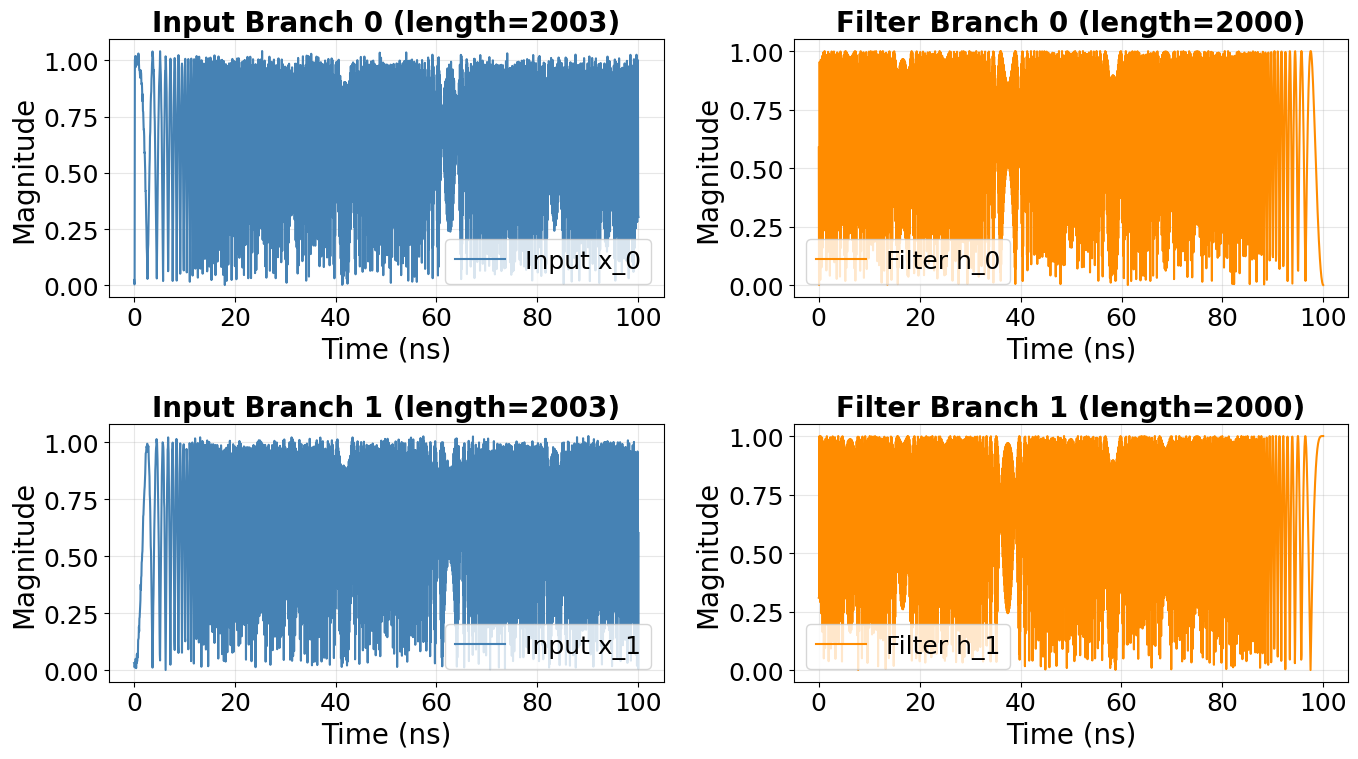
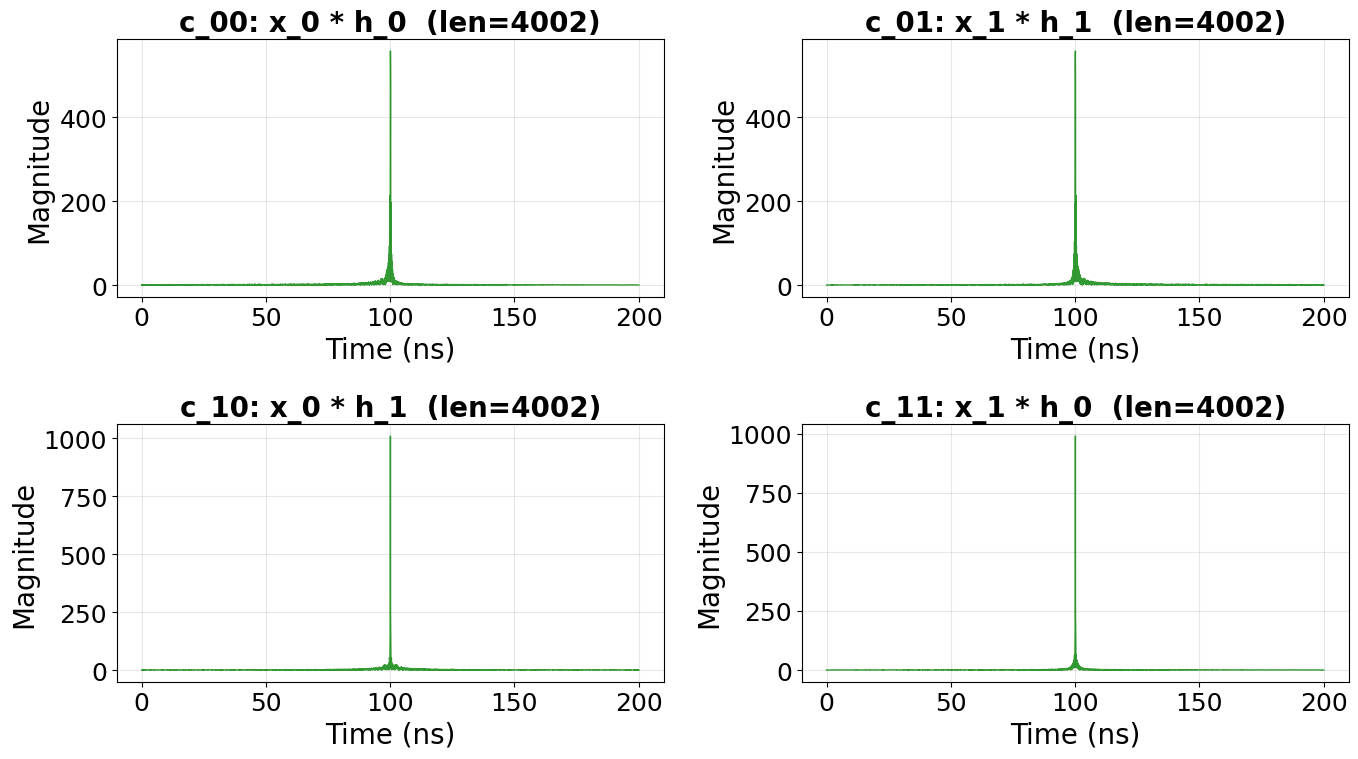
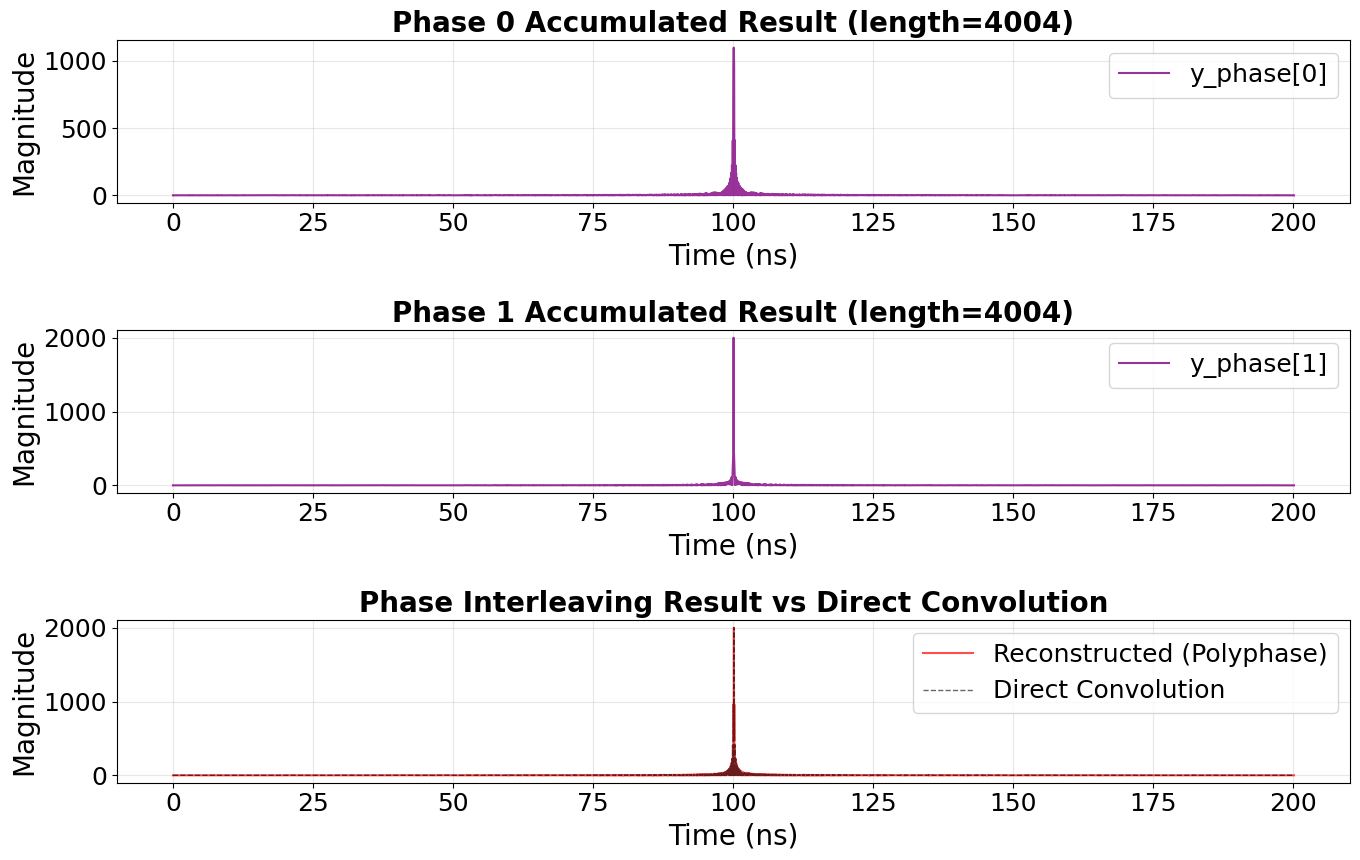
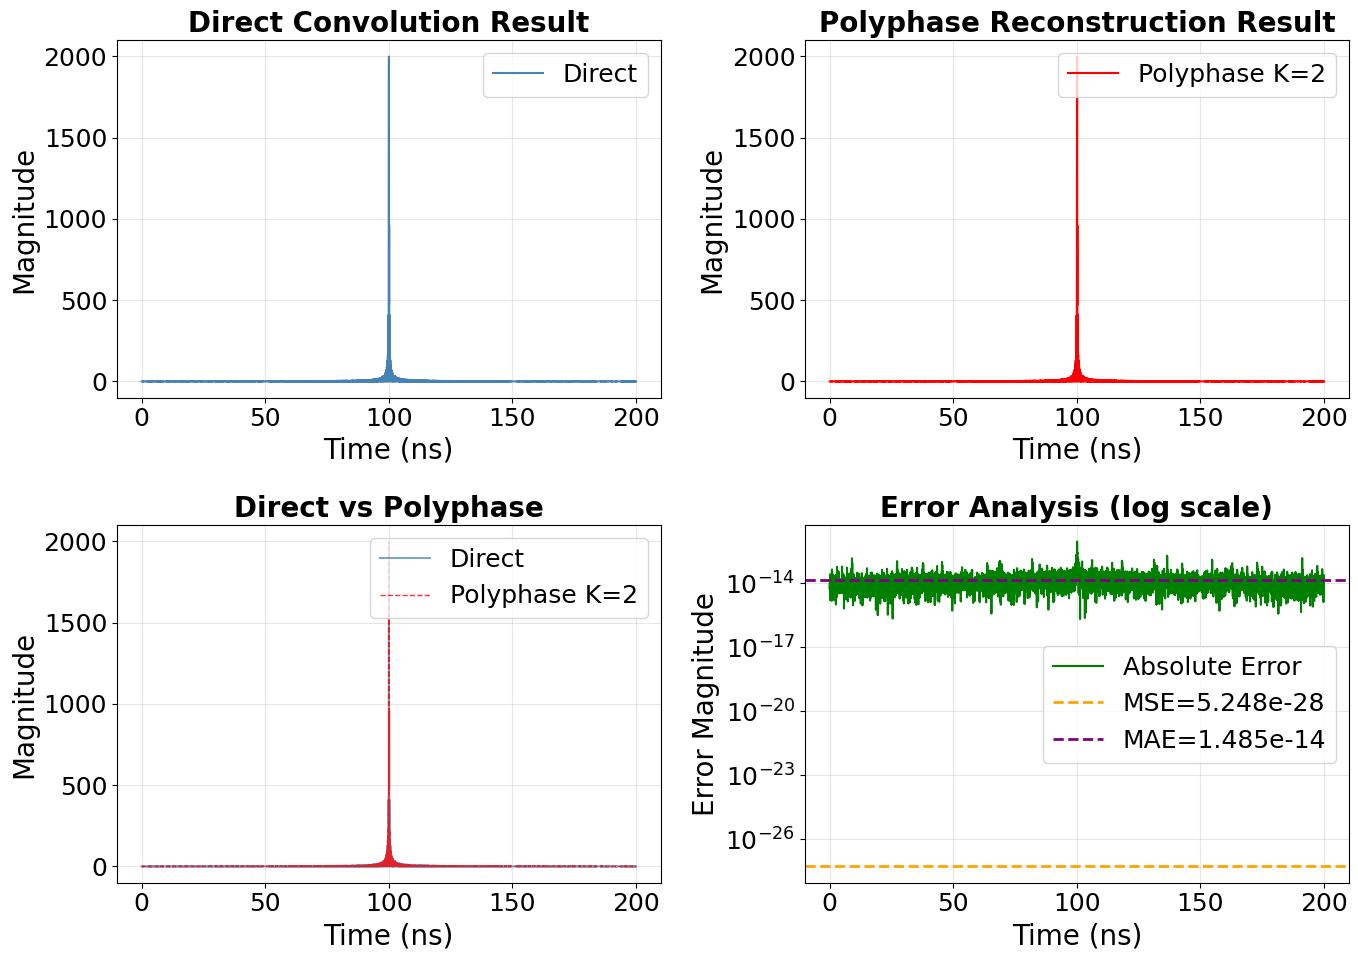
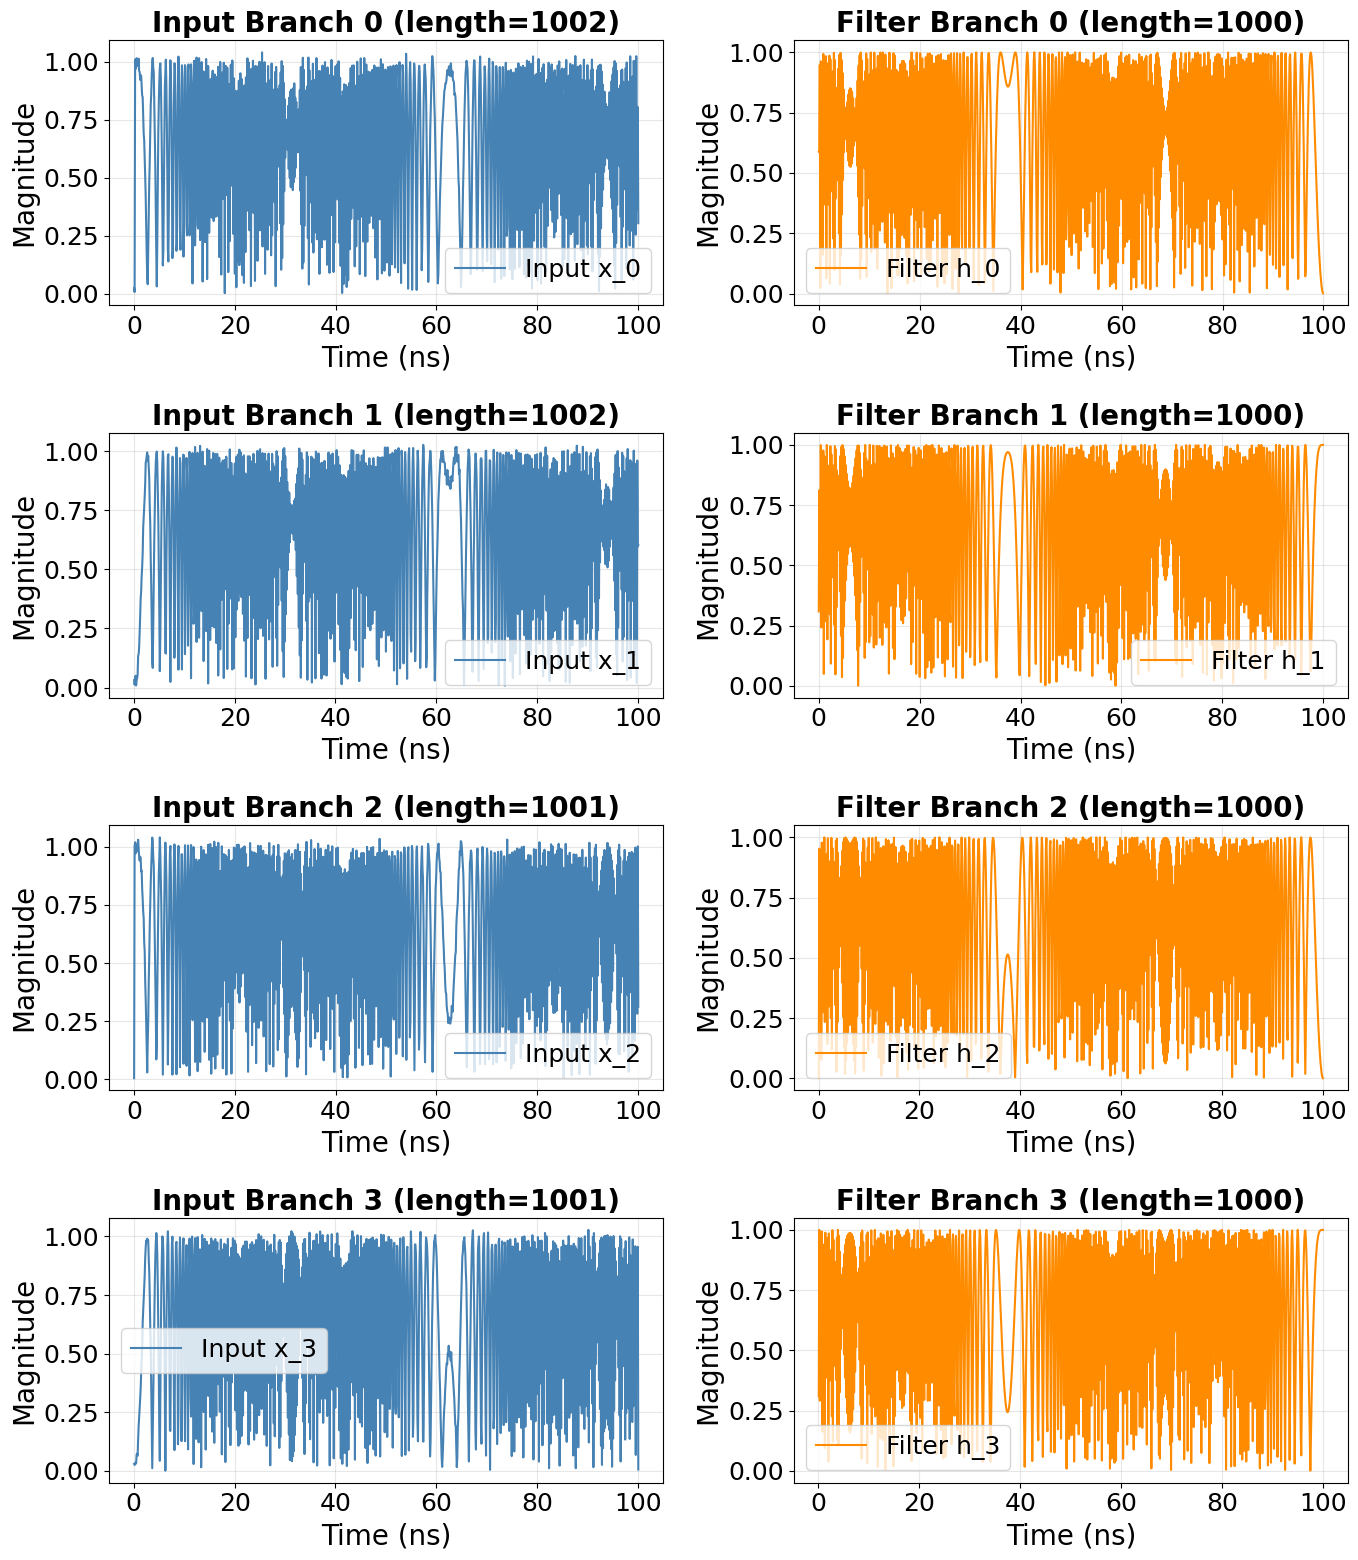
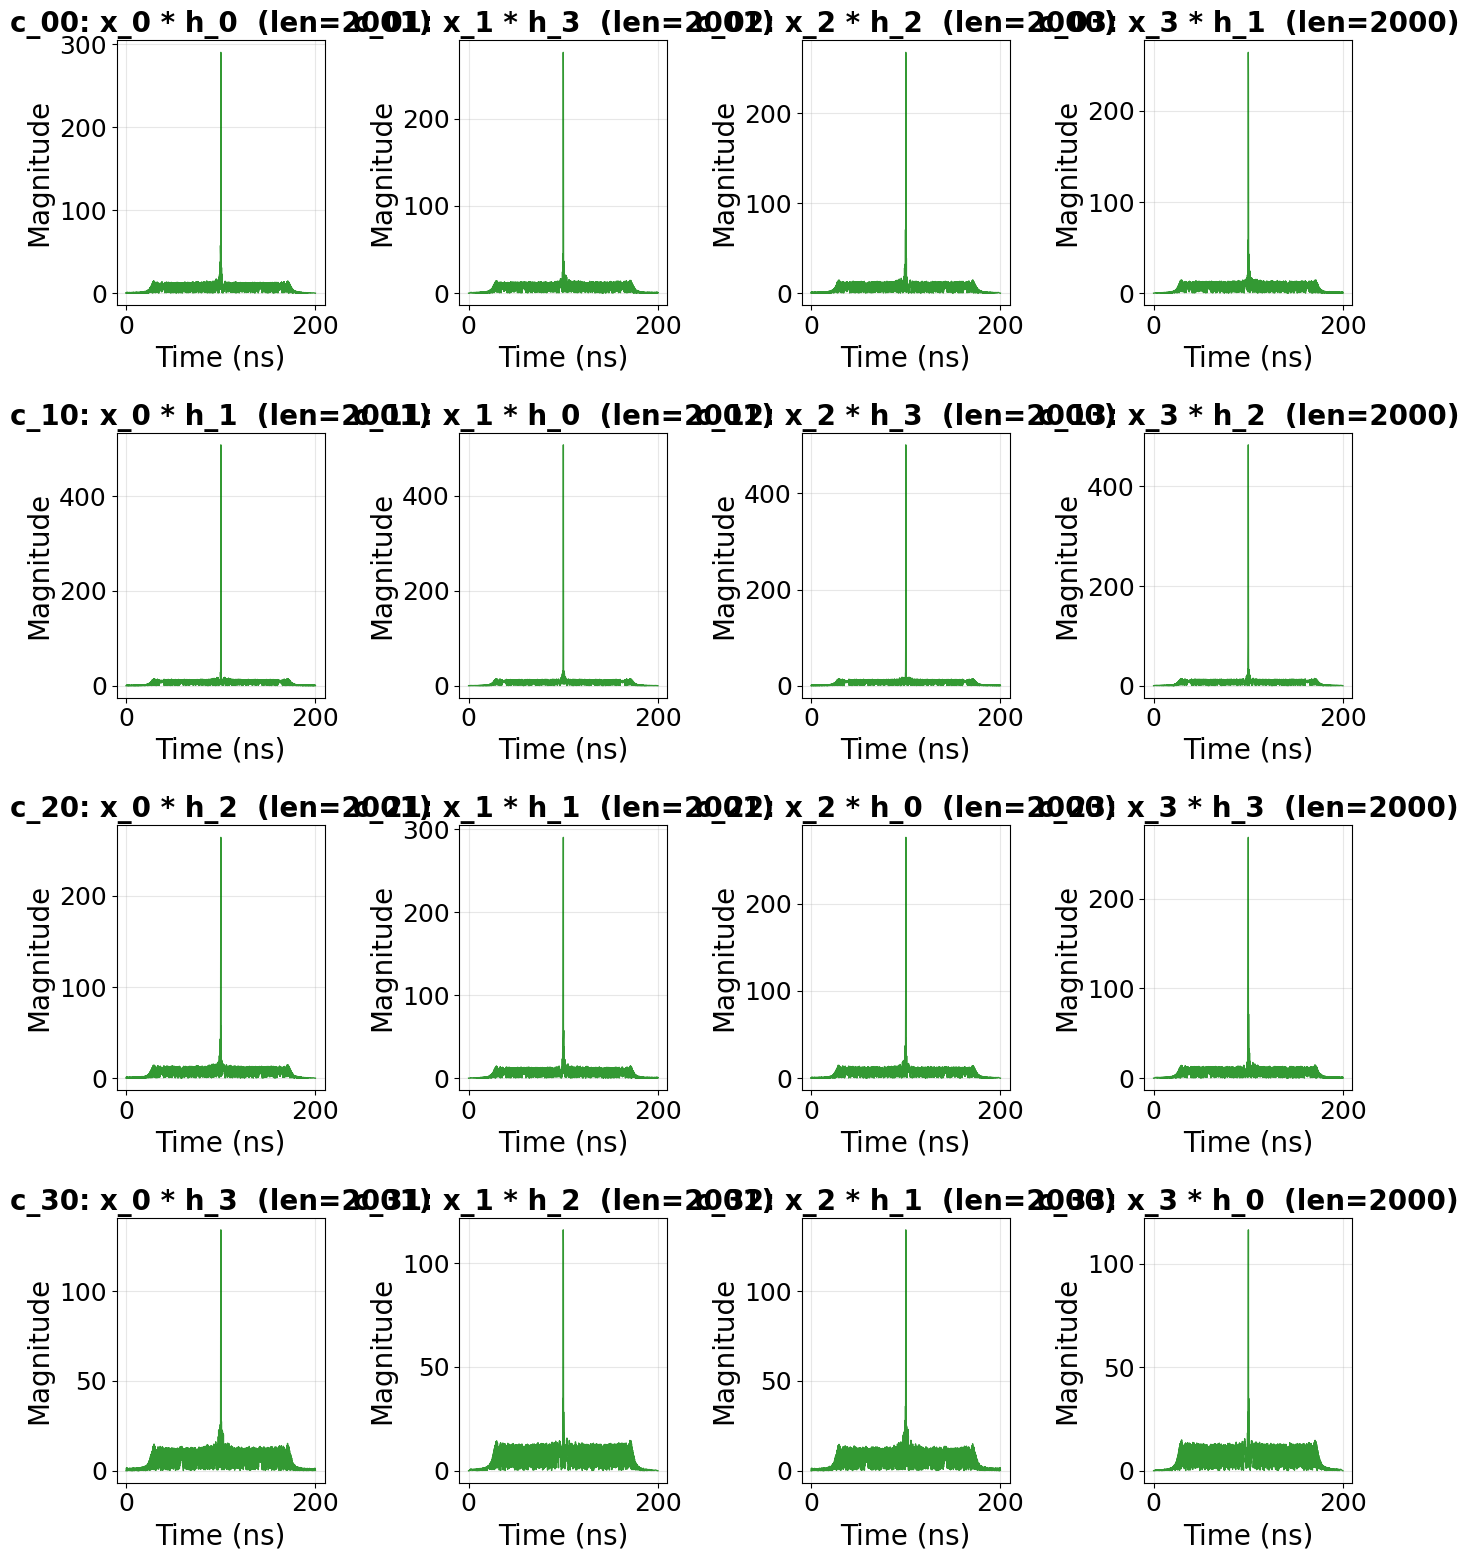
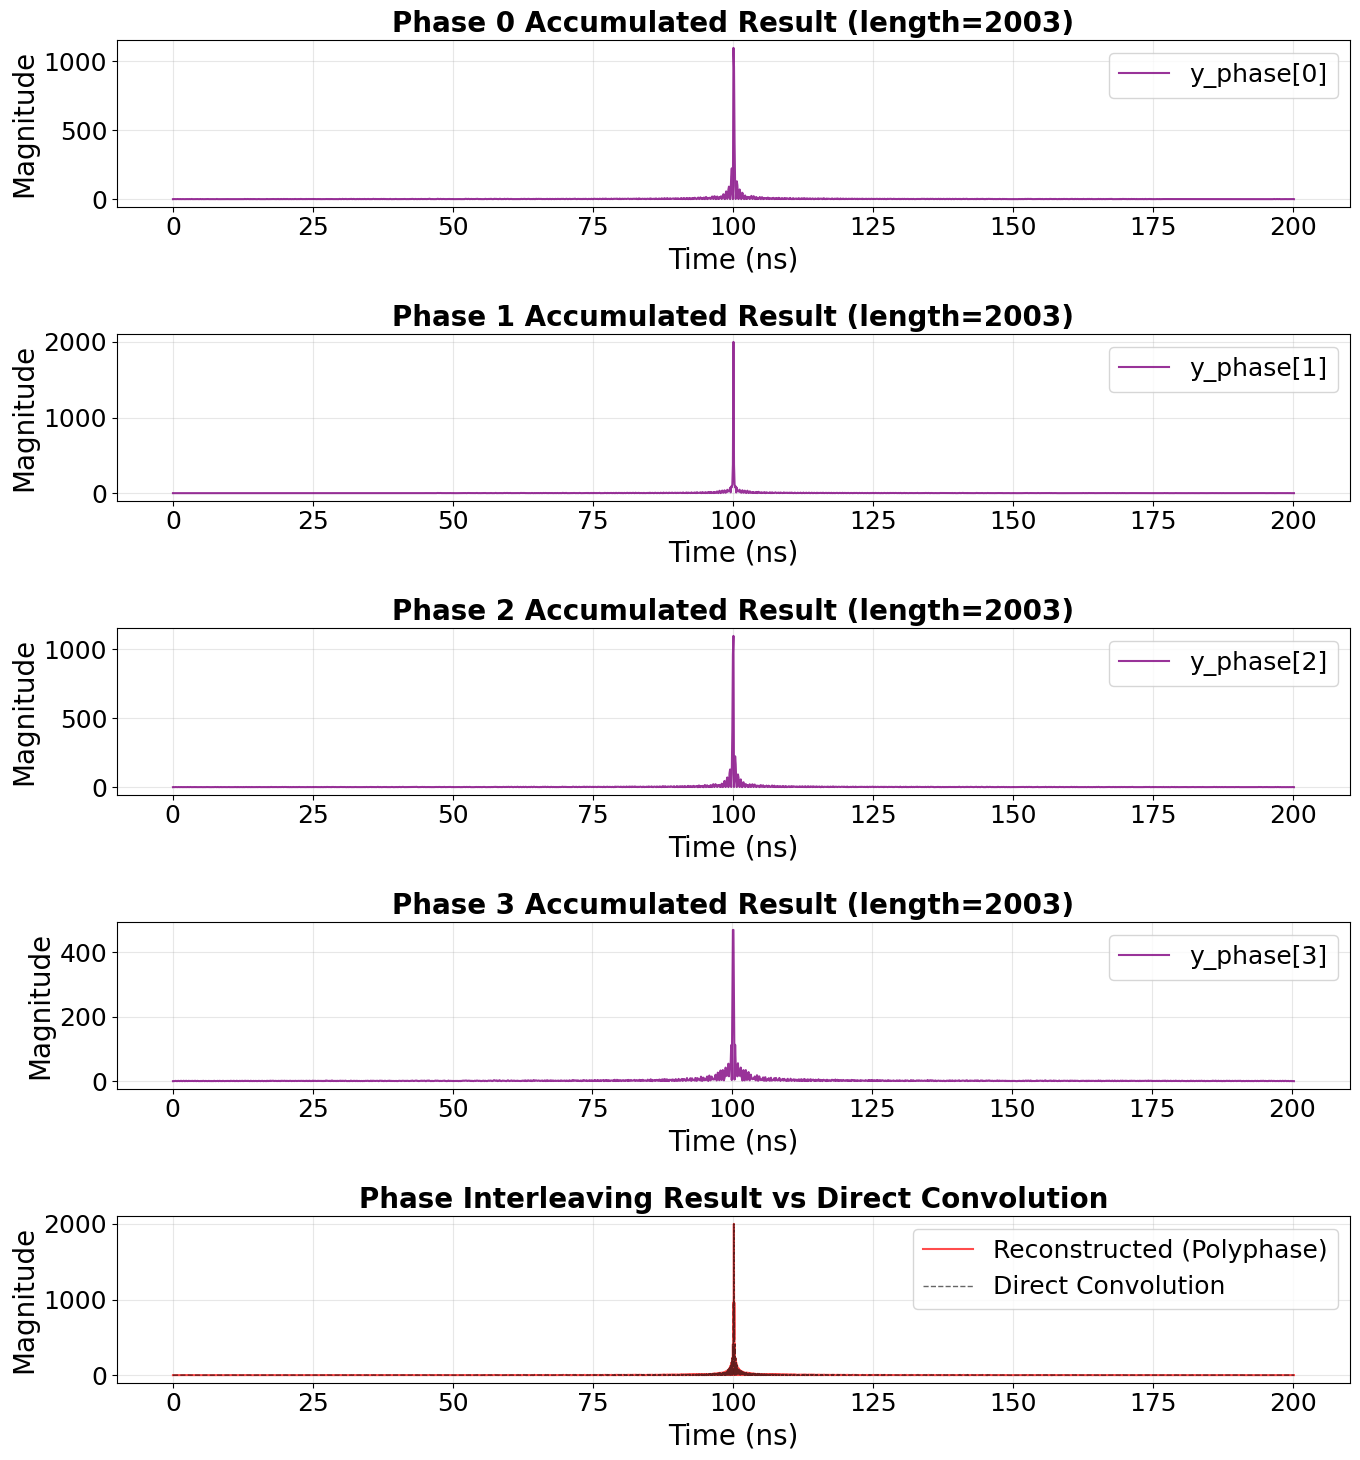
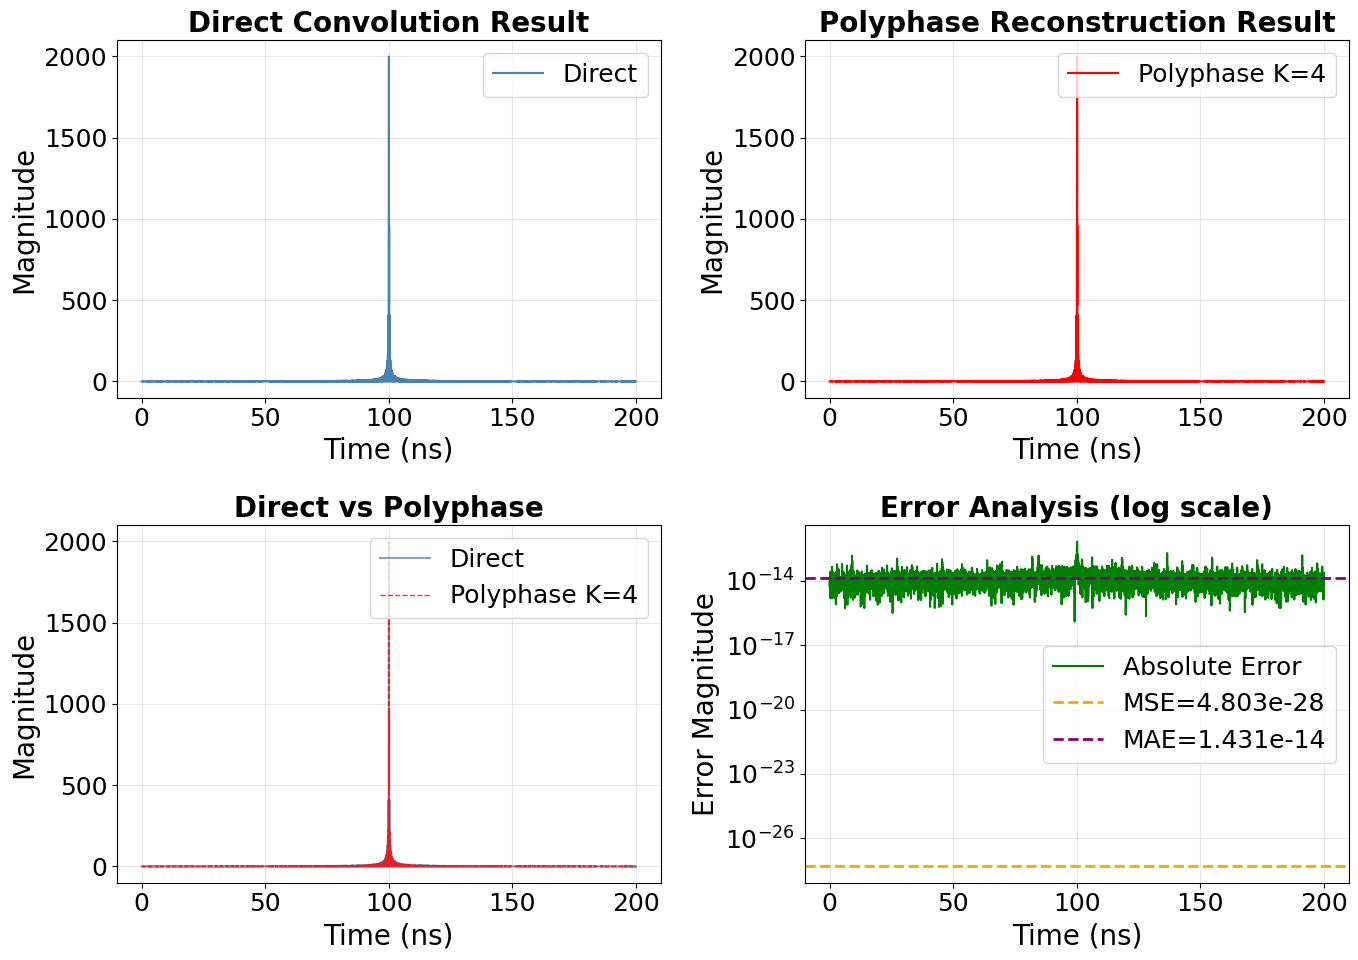
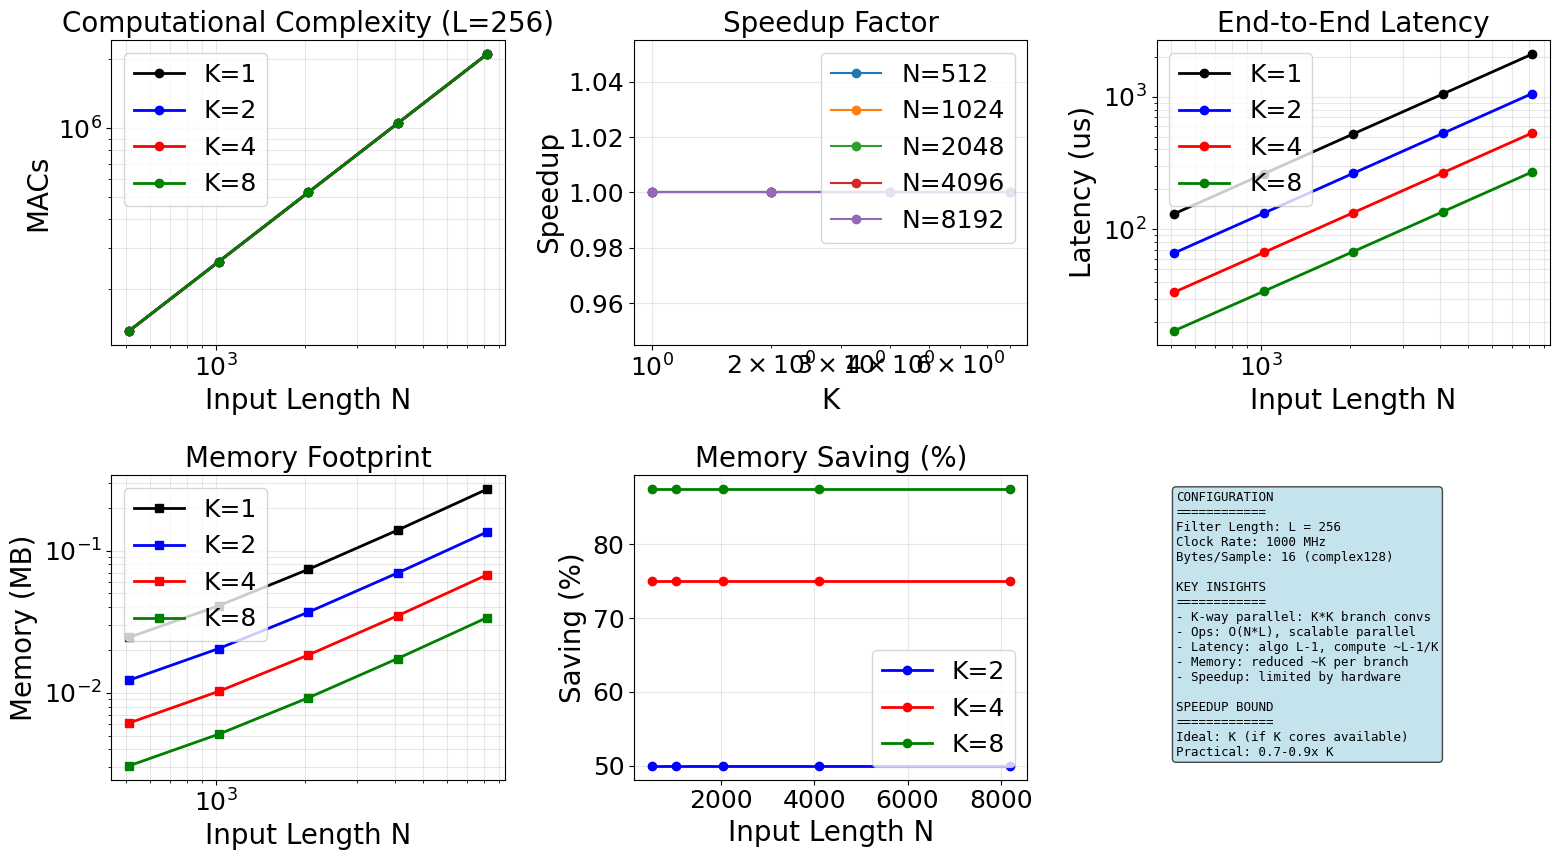
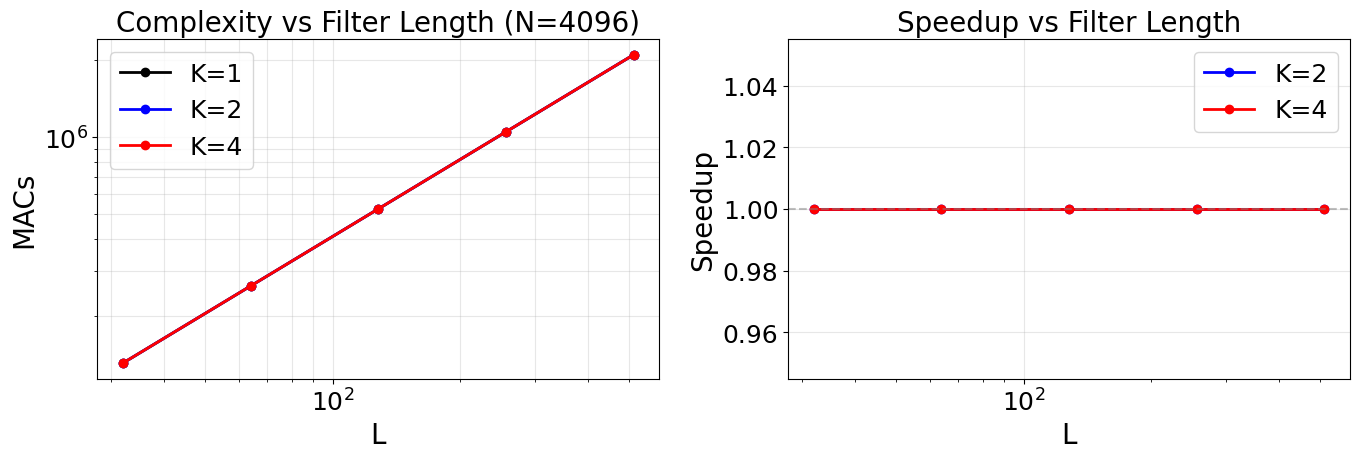

Python code for these plots, in order:
import numpy as np
import matplotlib.pyplot as plt
from scipy.signal import chirp, convolve
import warnings

# 配置全局绘图字体为 Arial，统一字号为 20，并抑制字体警告
warnings.filterwarnings('ignore', category=UserWarning)
plt.rcParams['font.family'] = 'sans-serif'
plt.rcParams['font.sans-serif'] = ['Arial']
plt.rcParams['font.size'] = 20
plt.rcParams['axes.titlesize'] = 20
plt.rcParams['axes.labelsize'] = 20
plt.rcParams['xtick.labelsize'] = 18
plt.rcParams['ytick.labelsize'] = 18
plt.rcParams['legend.fontsize'] = 18
plt.rcParams['axes.unicode_minus'] = False

# ==================== 基础函数 ====================
def matched_filter_from_ref(ref):
    return np.conj(ref[::-1]).astype(np.complex128)

def polyphase_pulse_compress_detailed(x, ref, K):
    """K-way parallel pulse compression with detailed intermediate results"""
    x = np.asarray(x, dtype=np.complex128)
    h = matched_filter_from_ref(np.asarray(ref, dtype=np.complex128))
    N, L = len(x), len(h)
    
    if K <= 0 or N == 0 or L == 0:
        return np.zeros(N + L - 1, dtype=np.complex128), {}
    
    # ===== Step 1: Polyphase decomposition =====
    x_branches = [x[j::K] for j in range(K)]
    h_branches = [h[j::K] for j in range(K)]
    
    # ===== Step 2: K×K branch convolutions =====
    branch_convs = {}  # Store all sub-convolutions
    out_len = (N + L - 1 + K - 1) // K + 1
    y_phase = [np.zeros(out_len, dtype=np.complex128) for _ in range(K)]
    
    for i in range(K):
        for j in range(K):
            r = (i - j) % K
            g_ij = h_branches[r]
            if g_ij.size == 0:
                continue
            
            # Low-rate convolution
            c_ij = convolve(x_branches[j], g_ij)
            branch_convs[f'c_{i}{j}'] = c_ij
            
            # One-tap delay if i < j
            if i < j:
                c_ij = np.concatenate([np.zeros(1, dtype=np.complex128), c_ij])
            
            # Accumulate to phase i
            if len(c_ij) > len(y_phase[i]):
                y_phase[i] = np.pad(y_phase[i], (0, len(c_ij) - len(y_phase[i])))
            y_phase[i][:len(c_ij)] += c_ij
    
    # ===== Step 3: Phase interleaving (reconstruction) =====
    y = np.zeros(N + L - 1, dtype=np.complex128)
    for i in range(K):
        n_idx = i + np.arange(len(y_phase[i])) * K
        valid = n_idx < len(y)
        y[n_idx[valid]] += y_phase[i][valid]
    
    # Return with intermediate results
    intermediate = {
        'x_branches': x_branches,
        'h_branches': h_branches,
        'branch_convs': branch_convs,
        'y_phase': y_phase,
    }
    return y, intermediate

def gen_lfm(fs, f0, f1, duration):
    t = np.arange(int(duration * fs)) / fs
    s = chirp(t, f0=f0, t1=t[-1], f1=f1, method='linear')
    return s.astype(np.complex128), t

def gen_received(signal_tx, fs, delays_s, amplitudes, snr_db=30):
    Ntx = len(signal_tx)
    max_delay = max(delays_s) if len(delays_s) else 0.0
    N = int(np.ceil(max_delay * fs)) + Ntx
    x = np.zeros(N, dtype=np.complex128)
    for a, d in zip(amplitudes, delays_s):
        k = int(np.round(d * fs))
        if k + Ntx <= N:
            x[k:k+Ntx] += a * signal_tx
    snr_lin = 10**(snr_db/10)
    p_sig = np.mean(np.abs(x)**2) + 1e-12
    p_n = p_sig / snr_lin
    noise = np.sqrt(p_n/2) * (np.random.randn(N) + 1j*np.random.randn(N))
    return x + noise

# ==================== 详细过程可视化 ====================
def plot_pulse_compress_detailed(x, ref, K=2, fs=40e9):
    """
    展示脉冲压缩的完整多相处理过程：
    - 输入与滤波器的多相分解
    - K×K 子通道卷积结果
    - 相位累积
    - 交织重构与对比

    参数:
    --------
    fs : float
        采样率（Hz），默认 40e9 (40 GHz)
    """
    h = matched_filter_from_ref(ref)
    N, L = len(x), len(h)
    
    # 直接脉冲压缩（基准）
    y_direct = convolve(x, h)
    
    # 多相并行脉冲压缩
    y_poly, inter = polyphase_pulse_compress_detailed(x, ref, K)
    
    # 对齐长度并生成时间轴（秒和纳秒）
    P = min(len(y_direct), len(y_poly))
    y_direct, y_poly = y_direct[:P], y_poly[:P]
    t_full = np.arange(P) / fs
    t_full_ns = t_full * 1e9
    
    # 统计误差
    mse = np.mean(np.abs(y_direct - y_poly)**2)
    mae = np.mean(np.abs(y_direct - y_poly))
    max_err = np.max(np.abs(y_direct - y_poly))
    
    x_branches = inter['x_branches']
    h_branches = inter['h_branches']
    branch_convs = inter['branch_convs']
    y_phase = inter['y_phase']
    
    # ===== Figure 1: Input & Filter Decomposition =====
    fig1, axes1 = plt.subplots(K, 2, figsize=(14, 4*K))
    if K == 1:
        axes1 = axes1.reshape(1, -1)
    
    for k in range(K):
        # Input branch k
        t_xb = (k + np.arange(len(x_branches[k])) * K) / fs * 1e9  # ns
        axes1[k, 0].plot(t_xb, np.abs(x_branches[k]), lw=1.5, color='steelblue', label=f'Input x_{k}')
        axes1[k, 0].set_title(f'Input Branch {k} (length={len(x_branches[k])})', fontsize=20, fontweight='bold')
        axes1[k, 0].set_xlabel('Time (ns)')
        axes1[k, 0].set_ylabel('Magnitude')
        axes1[k, 0].grid(True, alpha=0.3)
        axes1[k, 0].legend()
        
        # Filter branch k
        t_hb = (k + np.arange(len(h_branches[k])) * K) / fs * 1e9  # ns
        axes1[k, 1].plot(t_hb, np.abs(h_branches[k]), lw=1.5, color='darkorange', label=f'Filter h_{k}')
        axes1[k, 1].set_title(f'Filter Branch {k} (length={len(h_branches[k])})', fontsize=20, fontweight='bold')
        axes1[k, 1].set_xlabel('Time (ns)')
        axes1[k, 1].set_ylabel('Magnitude')
        axes1[k, 1].grid(True, alpha=0.3)
        axes1[k, 1].legend()
    
    plt.tight_layout()
    plt.savefig(f'pulse_compress_01_decomposition_K{K}.png', dpi=150, bbox_inches='tight')
    plt.show()
    
    # ===== Figure 2: K×K Sub-channel Convolutions =====
    fig2, axes2 = plt.subplots(K, K, figsize=(14, 4*K))
    if K == 1:
        axes2 = axes2.reshape(1, 1)
    elif K == 2:
        if axes2.ndim == 1:
            axes2 = axes2.reshape(-1, 1)
    
    for i in range(K):
        for j in range(K):
            key = f'c_{i}{j}'
            c_ij = branch_convs.get(key, np.array([]))
            
            ax = axes2[i, j] if K > 1 else axes2
            if c_ij.size > 0:
                t_cij = (i + np.arange(len(c_ij)) * K) / fs * 1e9  # ns
                ax.plot(t_cij, np.abs(c_ij), lw=1, color='green', alpha=0.8)
            ax.set_title(f'c_{i}{j}: x_{j} * h_{(i-j)%K}  (len={len(c_ij)})', fontsize=20, fontweight='bold')
            ax.set_xlabel('Time (ns)')
            ax.set_ylabel('Magnitude')
            ax.grid(True, alpha=0.3)
    
    plt.tight_layout()
    plt.savefig(f'pulse_compress_02_branch_convs_K{K}.png', dpi=150, bbox_inches='tight')
    plt.show()
    
    # ===== Figure 3: Phase Accumulation & Interleaving =====
    fig3, axes3 = plt.subplots(K+1, 1, figsize=(14, 3*(K+1)))
    if K == 1:
        axes3 = [axes3]
    
    # 显示每个相位的累积结果
    for i in range(K):
        t_phase = (i + np.arange(len(y_phase[i])) * K) / fs * 1e9  # ns
        axes3[i].plot(t_phase, np.abs(y_phase[i]), lw=1.5, color='purple', alpha=0.8, label=f'y_phase[{i}]')
        axes3[i].set_title(f'Phase {i} Accumulated Result (length={len(y_phase[i])})', fontsize=20, fontweight='bold')
        axes3[i].set_xlabel('Time (ns)')
        axes3[i].set_ylabel('Magnitude')
        axes3[i].grid(True, alpha=0.3)
        axes3[i].legend()
    
    # 重构结果
    axes3[K].plot(t_full_ns, np.abs(y_poly), lw=1.5, color='red', alpha=0.7, label='Reconstructed (Polyphase)')
    axes3[K].plot(t_full_ns, np.abs(y_direct), lw=1, ls='--', color='black', alpha=0.6, label='Direct Convolution')
    axes3[K].set_title('Phase Interleaving Result vs Direct Convolution', fontsize=20, fontweight='bold')
    axes3[K].set_xlabel('Time (ns)')
    axes3[K].set_ylabel('Magnitude')
    axes3[K].grid(True, alpha=0.3)
    axes3[K].legend(loc='upper right')
    
    plt.tight_layout()
    plt.savefig(f'pulse_compress_03_reconstruction_K{K}.png', dpi=150, bbox_inches='tight')
    plt.show()
    
    # ===== Figure 4: Overall Comparison & Error Analysis =====
    fig4, axes4 = plt.subplots(2, 2, figsize=(14, 10))
    
    # 子图1：直接脉冲压缩
    axes4[0, 0].plot(t_full_ns, np.abs(y_direct), lw=1.5, color='steelblue', label='Direct')
    axes4[0, 0].set_title('Direct Convolution Result', fontsize=20, fontweight='bold')
    axes4[0, 0].set_xlabel('Time (ns)')
    axes4[0, 0].set_ylabel('Magnitude')
    axes4[0, 0].grid(True, alpha=0.3)
    axes4[0, 0].legend()
    
    # 子图2：并行重构
    axes4[0, 1].plot(t_full_ns, np.abs(y_poly), lw=1.5, color='red', label=f'Polyphase K={K}')
    axes4[0, 1].set_title('Polyphase Reconstruction Result', fontsize=20, fontweight='bold')
    axes4[0, 1].set_xlabel('Time (ns)')
    axes4[0, 1].set_ylabel('Magnitude')
    axes4[0, 1].grid(True, alpha=0.3)
    axes4[0, 1].legend()
    
    # 子图3：叠加对比
    axes4[1, 0].plot(t_full_ns, np.abs(y_direct), lw=1.5, alpha=0.7, label='Direct', color='steelblue')
    axes4[1, 0].plot(t_full_ns, np.abs(y_poly), lw=1, ls='--', alpha=0.8, label=f'Polyphase K={K}', color='red')
    axes4[1, 0].set_title('Direct vs Polyphase', fontsize=20, fontweight='bold')
    axes4[1, 0].set_xlabel('Time (ns)')
    axes4[1, 0].set_ylabel('Magnitude')
    axes4[1, 0].grid(True, alpha=0.3)
    axes4[1, 0].legend()
    
    # 子图4：误差与统计
    err = np.abs(y_direct - y_poly)
    axes4[1, 1].semilogy(t_full_ns, err + 1e-16, lw=1.5, color='green', label='Absolute Error')
    axes4[1, 1].axhline(mse, color='orange', ls='--', linewidth=2, label=f'MSE={mse:.3e}')
    axes4[1, 1].axhline(mae, color='purple', ls='--', linewidth=2, label=f'MAE={mae:.3e}')
    axes4[1, 1].set_title('Error Analysis (log scale)', fontsize=20, fontweight='bold')
    axes4[1, 1].set_xlabel('Time (ns)')
    axes4[1, 1].set_ylabel('Error Magnitude')
    axes4[1, 1].grid(True, alpha=0.3, which='both')
    axes4[1, 1].legend()
    
    plt.tight_layout()
    plt.savefig(f'pulse_compress_04_comparison_K{K}.png', dpi=150, bbox_inches='tight')
    plt.show()
    
    # ===== 打印统计信息 =====
    print(f"\n{'='*70}")
    print(f"Polyphase Pulse Compression Analysis (K={K})")
    print(f"{'='*70}")
    print(f"Input signal length N: {N}")
    print(f"Matched filter length L: {L}")
    print(f"Output length N+L-1: {N+L-1}")
    print(f"\nMultiphase Decomposition:")
    for k in range(K):
        print(f"  Branch {k}: x_{k} len={len(x_branches[k])}, h_{k} len={len(h_branches[k])}")
    print(f"\nError Metrics:")
    print(f"  MSE: {mse:.6e}")
    print(f"  MAE: {mae:.6e}")
    print(f"  Max Error: {max_err:.6e}")
    print(f"  Relative Error: {mae / (np.mean(np.abs(y_direct)) + 1e-12) * 100:.6e}%")
    print(f"{'='*70}\n")
    
    return {
        'y_direct': y_direct,
        'y_poly': y_poly,
        'mse': mse,
        'mae': mae,
        'max_err': max_err
    }

# ==================== 复杂度分析 ====================
class ComplexityAnalyzer:
    @staticmethod
    def compute_ops(N, L, K):
        return K * (N // K) * L

    @staticmethod
    def compute_memory(N, L, K, bytes_per_sample=16):
        mem_input = (N // K) * K * bytes_per_sample / 1e6
        mem_filter = (L // K) * K * bytes_per_sample / 1e6
        mem_output = (N + L - 1) * bytes_per_sample / 1e6
        return mem_input + mem_filter + mem_output

    @staticmethod
    def compute_latency_us(N, L, K, clock_MHz=1000, is_poly=False):
        ops = K * (N // K) * L
        if is_poly:
            ops_per_ch = (N // K) * L
            t_compute = ops_per_ch / (clock_MHz * 1e6)
            t_recon = (N + L) / (clock_MHz * 1e6)
            return (t_compute + t_recon) * 1e6
        else:
            return (ops / (clock_MHz * 1e6)) * 1e6

def plot_complexity_analysis(N_range=None, L=256, K_values=[1, 2, 4, 8], clock_MHz=1000):
    if N_range is None:
        N_range = np.array([512, 1024, 2048, 4096, 8192, 16384])
    
    fig, axes = plt.subplots(2, 3, figsize=(16, 9))
    colors = {1: 'black', 2: 'blue', 4: 'red', 8: 'green'}
    
    ax = axes[0, 0]
    for K in K_values:
        ops = np.array([ComplexityAnalyzer.compute_ops(n, L, K) for n in N_range])
        ax.loglog(N_range, ops, 'o-', color=colors.get(K, 'gray'), label=f'K={K}', linewidth=2)
    ax.set_title(f'Computational Complexity (L={L})'); ax.set_xlabel('Input Length N'); ax.set_ylabel('MACs')
    ax.grid(True, alpha=0.3, which='both'); ax.legend()
    
    ax = axes[0, 1]
    speedup = []
    for N in N_range:
        ops_direct = ComplexityAnalyzer.compute_ops(N, L, 1)
        speedups_N = [ops_direct / ComplexityAnalyzer.compute_ops(N, L, K) for K in K_values]
        speedup.append(speedups_N)
    speedup = np.array(speedup)
    for i, N in enumerate(N_range):
        ax.plot(K_values, speedup[i], 'o-', label=f'N={N}', linewidth=1.5)
    ax.set_title('Speedup Factor'); ax.set_xlabel('K'); ax.set_ylabel('Speedup')
    ax.grid(True, alpha=0.3); ax.legend(); ax.set_xscale('log')
    
    ax = axes[0, 2]
    for K in K_values:
        lat = np.array([ComplexityAnalyzer.compute_latency_us(n, L, K, clock_MHz, is_poly=K>1) for n in N_range])
        ax.loglog(N_range, lat, 'o-', color=colors.get(K, 'gray'), label=f'K={K}', linewidth=2)
    ax.set_title(f'End-to-End Latency'); ax.set_xlabel('Input Length N'); ax.set_ylabel('Latency (us)')
    ax.grid(True, alpha=0.3, which='both'); ax.legend()
    
    ax = axes[1, 0]
    for K in K_values:
        mem = np.array([ComplexityAnalyzer.compute_memory(n, L, K)/K for n in N_range])
        ax.loglog(N_range, mem, 's-', color=colors.get(K, 'gray'), label=f'K={K}', linewidth=2)
    ax.set_title(f'Memory Footprint'); ax.set_xlabel('Input Length N'); ax.set_ylabel('Memory (MB)')
    ax.grid(True, alpha=0.3, which='both'); ax.legend()
    
    ax = axes[1, 1]
    mem_direct = np.array([ComplexityAnalyzer.compute_memory(n, L, 1) for n in N_range])
    for K in K_values[1:]:
        mem_poly = np.array([ComplexityAnalyzer.compute_memory(n, L, K)/K for n in N_range])
        saving = (mem_direct - mem_poly) / mem_direct * 100
        ax.plot(N_range, saving, 'o-', color=colors.get(K, 'gray'), label=f'K={K}', linewidth=2)
    ax.set_title('Memory Saving (%)'); ax.set_xlabel('Input Length N'); ax.set_ylabel('Saving (%)')
    ax.grid(True, alpha=0.3); ax.legend()
    
    ax = axes[1, 2]
    ax.axis('off')
    summary_text = """CONFIGURATION
============
Filter Length: L = 256
Clock Rate: 1000 MHz
Bytes/Sample: 16 (complex128)

KEY INSIGHTS
============
- K-way parallel: K*K branch convs
- Ops: O(N*L), scalable parallel
- Latency: algo L-1, compute ~L-1/K
- Memory: reduced ~K per branch
- Speedup: limited by hardware

SPEEDUP BOUND
=============
Ideal: K (if K cores available)
Practical: 0.7-0.9x K"""
    ax.text(0.05, 0.95, summary_text, fontsize=9, verticalalignment='top', family='monospace',
            bbox=dict(boxstyle='round', facecolor='lightblue', alpha=0.7))
    
    plt.tight_layout()
    plt.savefig('complexity_analysis_comprehensive.png', dpi=150, bbox_inches='tight')
    plt.show()

def plot_kernel_length_effect(N=4096, L_range=None, K_values=[1, 2, 4]):
    if L_range is None:
        L_range = np.array([32, 64, 128, 256, 512, 1024])
    
    fig, axes = plt.subplots(1, 2, figsize=(14, 5))
    colors = {1: 'black', 2: 'blue', 4: 'red'}
    
    ax = axes[0]
    for K in K_values:
        ops = np.array([ComplexityAnalyzer.compute_ops(N, L, K) for L in L_range])
        ax.loglog(L_range, ops, 'o-', color=colors.get(K, 'gray'), label=f'K={K}', linewidth=2)
    ax.set_title(f'Complexity vs Filter Length (N={N})'); ax.set_xlabel('L'); ax.set_ylabel('MACs')
    ax.grid(True, alpha=0.3, which='both'); ax.legend()
    
    ax = axes[1]
    ops_base = np.array([ComplexityAnalyzer.compute_ops(N, L, 1) for L in L_range])
    for K in K_values[1:]:
        ops_poly = np.array([ComplexityAnalyzer.compute_ops(N, L, K) for L in L_range])
        eff = ops_base / ops_poly
        ax.plot(L_range, eff, 'o-', color=colors.get(K, 'gray'), label=f'K={K}', linewidth=2)
    ax.set_title('Speedup vs Filter Length'); ax.set_xlabel('L'); ax.set_ylabel('Speedup')
    ax.axhline(1, color='gray', ls='--', alpha=0.5); ax.grid(True, alpha=0.3)
    ax.legend(); ax.set_xscale('log')
    
    plt.tight_layout()
    plt.savefig('kernel_length_effect.png', dpi=150, bbox_inches='tight')
    plt.show()

# ==================== 主演示 ====================
def main():
    print("=" * 70)
    print("Polyphase Pulse Compression - Detailed Process Analysis")
    print("=" * 70)
    
    # ===== 生成 10-18 GHz 线性调频信号（时长 100 ns） =====
    print("\n[1] Generating 10-18 GHz LFM Signal (duration = 100 ns)...")
    fs = 40e9  # 40 GHz 采样率
    duration = 100e-9  # 100 ns
    f0, f1 = 10e9, 18e9
    ref, _ = gen_lfm(fs, f0, f1, duration)
    
    # ===== 生成接收信号（多个延迟目标） =====
    print("[2] Generating Received Signal with Multiple Targets...")
    # delays_s = [0.15e-9, 0.42e-9, 0.78e-9]
    # amplitudes = [1.0, 0.7, 0.5]
    delays_s = [0.15e-9]
    amplitudes = [1.0]
    x = gen_received(ref, fs, delays_s, amplitudes, snr_db=30)
    
    # ===== 不同 K 值的脉冲压缩展示 =====
    print("[3] Polyphase Pulse Compression Process Visualization...")
    for K in [2, 4]:
        print(f"\n  Processing with K={K}...")
        plot_pulse_compress_detailed(x, ref, K=K, fs=fs)
    
    # ===== 复杂度分析 =====
    print("\n[4] Complexity Analysis...")
    plot_complexity_analysis(N_range=np.array([512, 1024, 2048, 4096, 8192]), L=256, K_values=[1, 2, 4, 8])
    plot_kernel_length_effect(N=4096, L_range=np.array([32, 64, 128, 256, 512]), K_values=[1, 2, 4])
    
    # ===== 性能统计 =====
    print("\n[5] Performance Summary...")
    N_test = 4096
    L_test = 256
    summary = []
    for K in [1, 2, 4, 8]:
        ops = ComplexityAnalyzer.compute_ops(N_test, L_test, K)
        mem = ComplexityAnalyzer.compute_memory(N_test, L_test, K)
        lat = ComplexityAnalyzer.compute_latency_us(N_test, L_test, K, is_poly=K>1)
        summary.append({'K': K, 'MACs': ops, 'Memory(MB)': mem, 'Latency(us)': lat})
    
    print("\n" + "="*70)
    print(f"Configuration: N={N_test}, L={L_test}, Clock=1000 MHz")
    print("="*70)
    print(f"{'K':3s} {'MACs':15s} {'Memory(MB)':15s} {'Latency(us)':15s}")
    print("-"*70)
    for s in summary:
        print(f"{s['K']:3d} {s['MACs']:15.2e} {s['Memory(MB)']:15.3f} {s['Latency(us)']:15.4f}")
    print("="*70)

if __name__ == "__main__":
    main()
